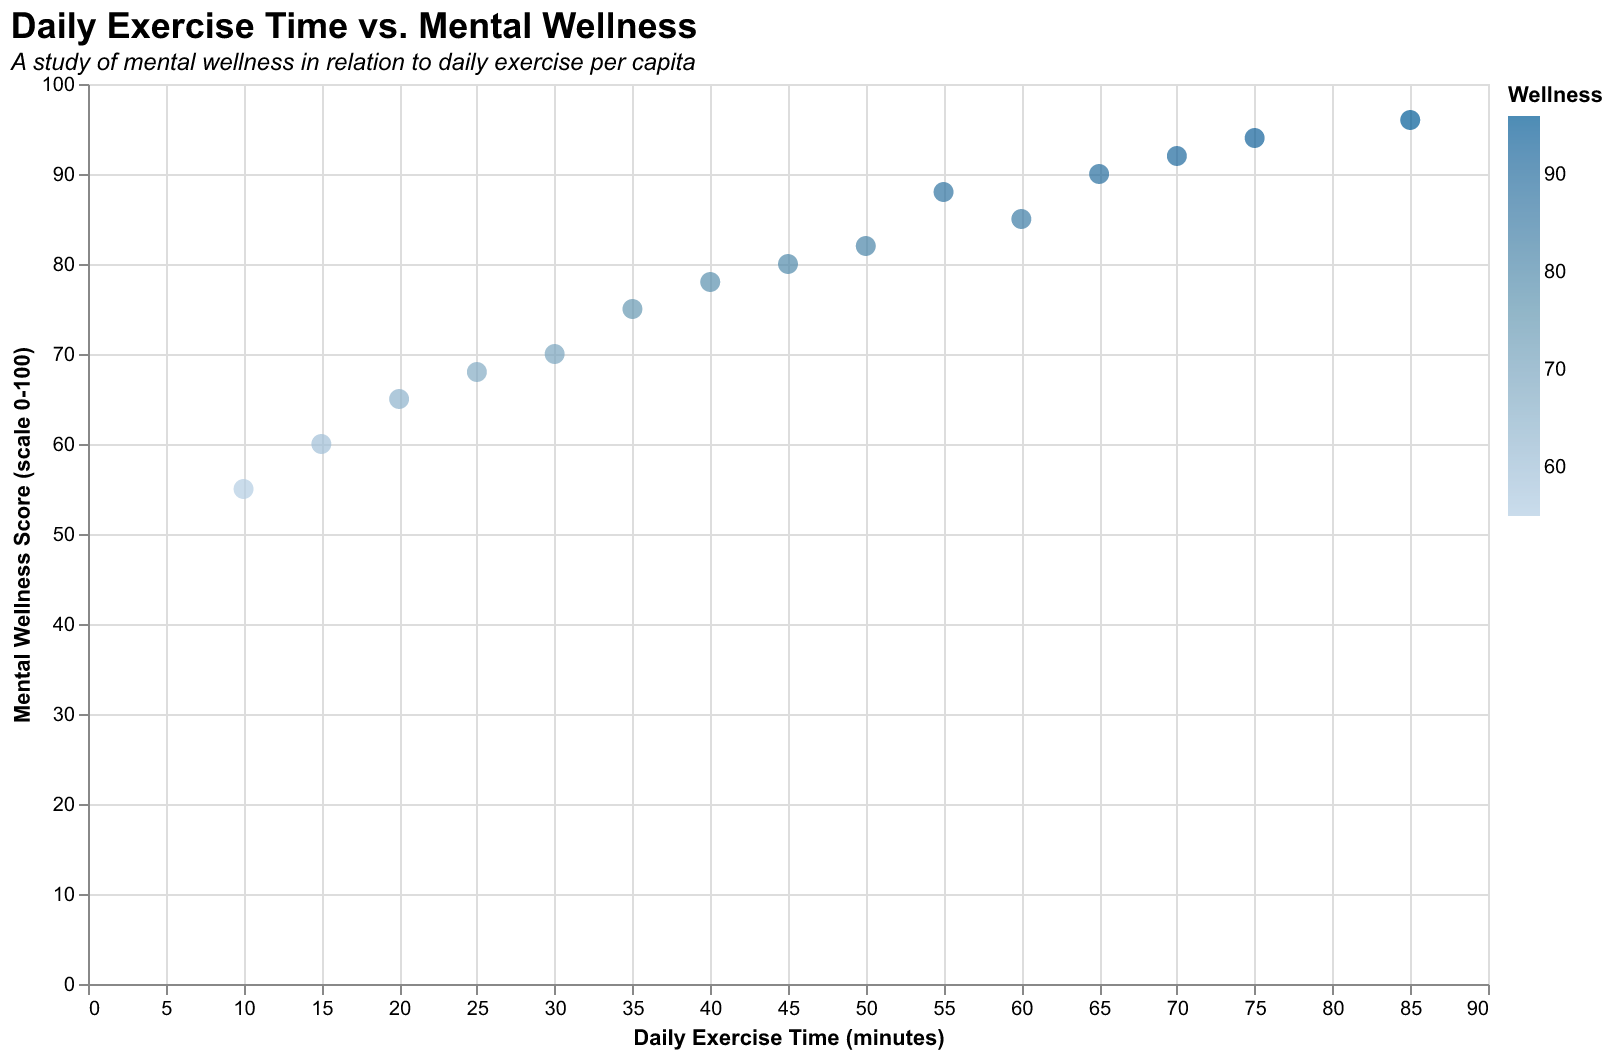

Values plotted in this chart, from the file beside it:
Individual, Exercise Time, Wellness Score
A, 30, 70
B, 45, 80
C, 60, 85
D, 20, 65
E, 35, 75
F, 50, 82
G, 40, 78
H, 55, 88
I, 25, 68
J, 65, 90
K, 70, 92
L, 15, 60
M, 75, 94
N, 85, 96
O, 10, 55
